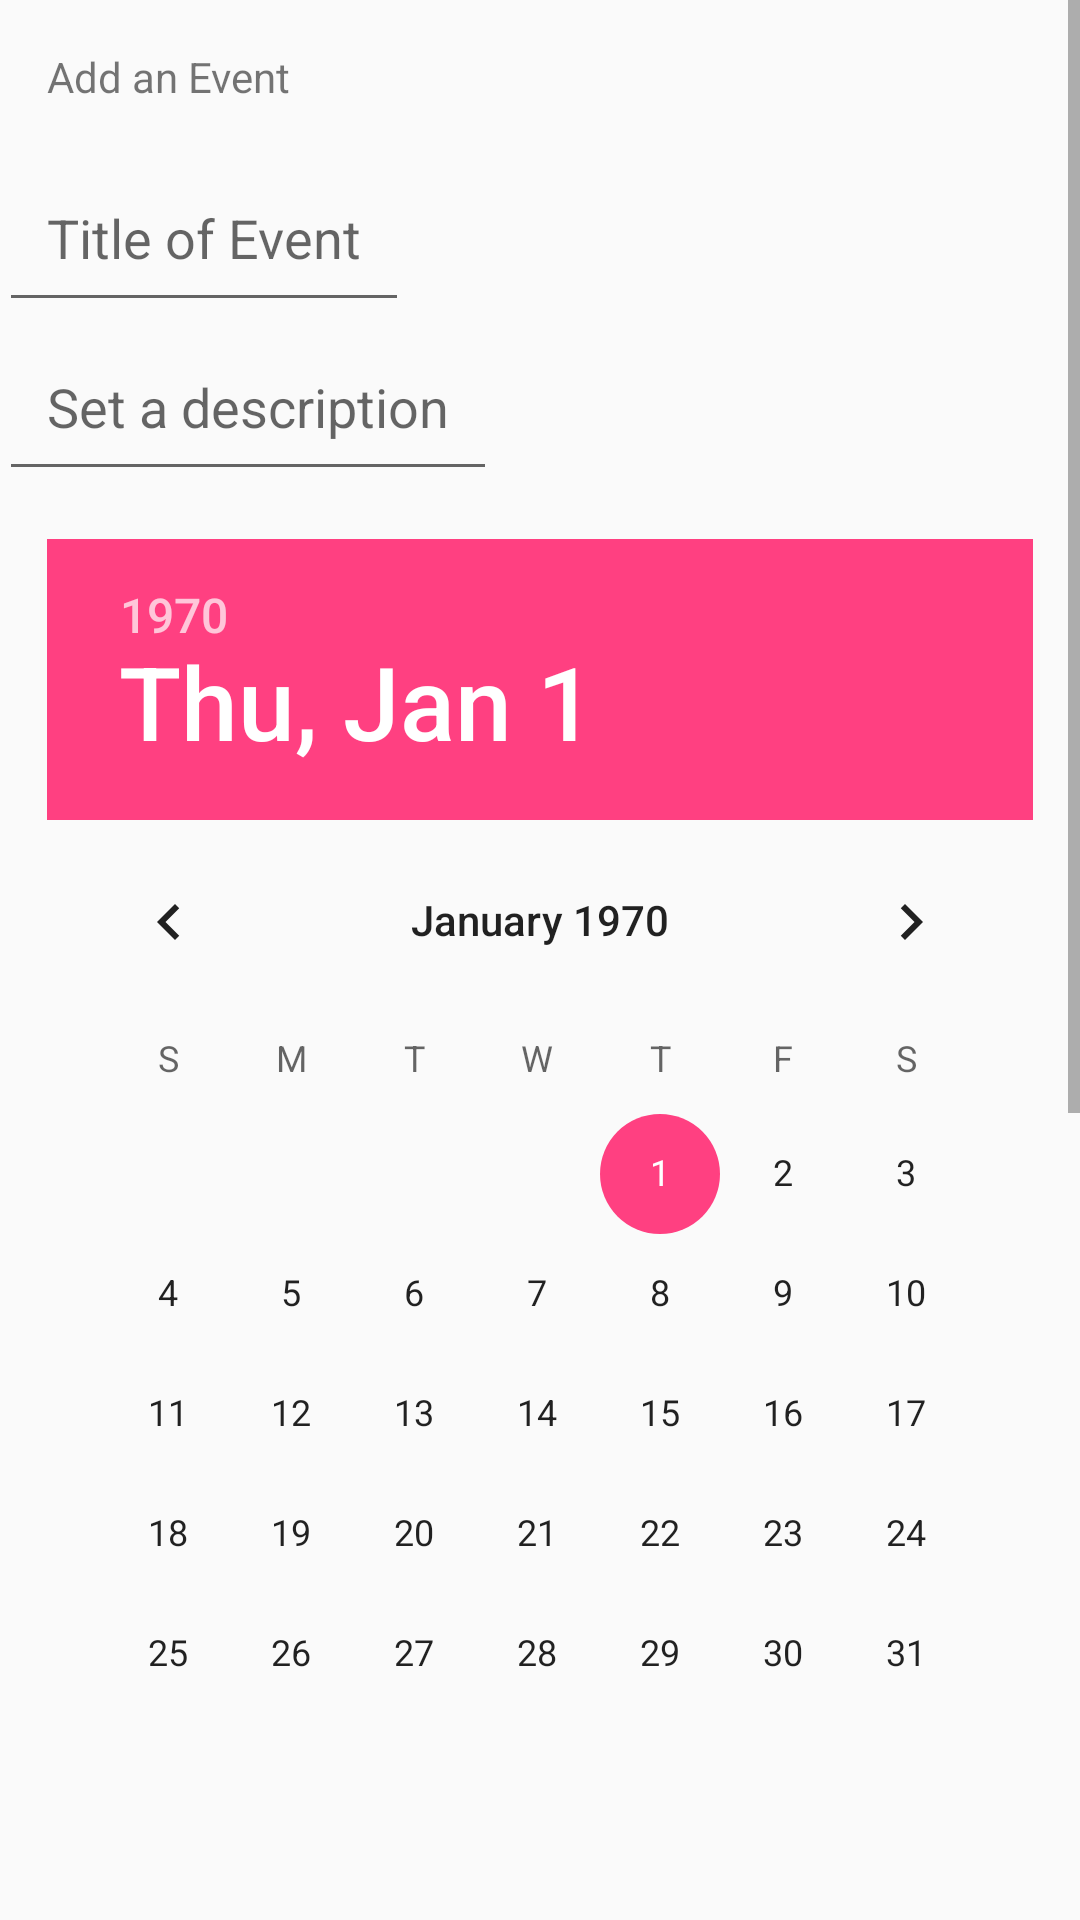

Here is an Android app screen rendered from its layout file. Give the layout XML and the strings, colors and styles it references.
<!-- AndroidManifest.xml: application theme AppTheme -->
<!-- res/layout/content_event.xml -->
<?xml version="1.0" encoding="utf-8"?>
<ScrollView xmlns:android="http://schemas.android.com/apk/res/android"
    android:layout_width="fill_parent"
    android:layout_height="fill_parent">

<RelativeLayout xmlns:android="http://schemas.android.com/apk/res/android"
    xmlns:app="http://schemas.android.com/apk/res-auto"
    xmlns:tools="http://schemas.android.com/tools"
    android:layout_width="match_parent"
    android:layout_height="match_parent"
    android:paddingBottom="@dimen/activity_vertical_margin"
    android:paddingLeft="@dimen/activity_horizontal_margin"
    android:paddingRight="@dimen/activity_horizontal_margin"
    android:paddingTop="@dimen/activity_vertical_margin"
    app:layout_behavior="@string/appbar_scrolling_view_behavior"
    tools:context="com.example.wazifa.calendar.EventActivity"
    tools:showIn="@layout/activity_event">


    <ScrollView xmlns:android="http://schemas.android.com/apk/res/android"
        android:layout_width="fill_parent"
        android:layout_height="fill_parent">

    </ScrollView>

    <LinearLayout
        android:layout_width="wrap_content"
        android:layout_height="wrap_content"
        android:orientation="vertical">

        <TextView
            android:layout_width="wrap_content"
            android:layout_height="wrap_content"
            android:id="@+id/tAdd"
            android:text="@string/title_activity_add"
            android:layout_centerVertical="true"
            android:padding="16dp"/>

        <EditText
            android:id="@+id/etEventTitle"
            android:layout_width="wrap_content"
            android:layout_height="wrap_content"
            android:hint="Title of Event"
            android:padding="16dp"/>

        <EditText
            android:id="@+id/etEventDescription"
            android:layout_width="wrap_content"
            android:layout_height="wrap_content"
            android:hint="Set a description"
            android:padding="16dp"/>

        <DatePicker
            android:id="@+id/date"
            android:layout_width="wrap_content"
            android:layout_height="wrap_content"
            android:padding="16dp"></DatePicker>

        <TimePicker
            android:id="@+id/time"
            android:layout_width="wrap_content"
            android:layout_height="wrap_content"
            android:padding="16dp"></TimePicker>

        <EditText
            android:id="@+id/etLocation"
            android:layout_width="wrap_content"
            android:layout_height="wrap_content"
            android:hint="Location of event."
            android:padding="16dp"/>


    </LinearLayout>

    <Button
        android:id="@+id/btEvent"
        android:layout_width="match_parent"
        android:layout_height="wrap_content"
        android:layout_alignParentBottom="true"
        android:layout_centerHorizontal="true"
        android:text="Add Event"
        android:onClick="addEvent"/>


</RelativeLayout>

</ScrollView>
<!-- res/layout/activity_event.xml (included above) -->
<?xml version="1.0" encoding="utf-8"?>
<android.support.design.widget.CoordinatorLayout xmlns:android="http://schemas.android.com/apk/res/android"
    xmlns:app="http://schemas.android.com/apk/res-auto"
    xmlns:tools="http://schemas.android.com/tools"
    android:layout_width="match_parent"
    android:layout_height="match_parent"
    android:fitsSystemWindows="true"
    tools:context="com.example.wazifa.calendar.EventActivity">

    <android.support.design.widget.AppBarLayout
        android:layout_width="match_parent"
        android:layout_height="wrap_content"
        android:theme="@style/AppTheme.AppBarOverlay">

        <android.support.v7.widget.Toolbar
            android:id="@+id/toolbar"
            android:layout_width="match_parent"
            android:layout_height="?attr/actionBarSize"
            android:background="?attr/colorPrimary"
            app:popupTheme="@style/AppTheme.PopupOverlay" />

    </android.support.design.widget.AppBarLayout>

    <include layout="@layout/content_event" />



</android.support.design.widget.CoordinatorLayout>
<!-- resources referenced by this layout -->
<resources>
  <string name="title_activity_add">Add an Event</string>
  <style name="AppTheme.AppBarOverlay" parent="ThemeOverlay.AppCompat.Dark.ActionBar" />
  <style name="AppTheme.PopupOverlay" parent="ThemeOverlay.AppCompat.Light" />
      `
  <style name="AppTheme" parent="Theme.AppCompat.Light.DarkActionBar">
          
          <item name="colorPrimary">@color/colorPrimary</item>
          <item name="colorPrimaryDark">@color/colorPrimaryDark</item>
          <item name="colorAccent">@color/colorAccent</item>
      </style>
  <color name="colorPrimary">#3F51B5</color>
  <color name="colorPrimaryDark">#303F9F</color>
  <color name="colorAccent">#FF4081</color>
</resources>
